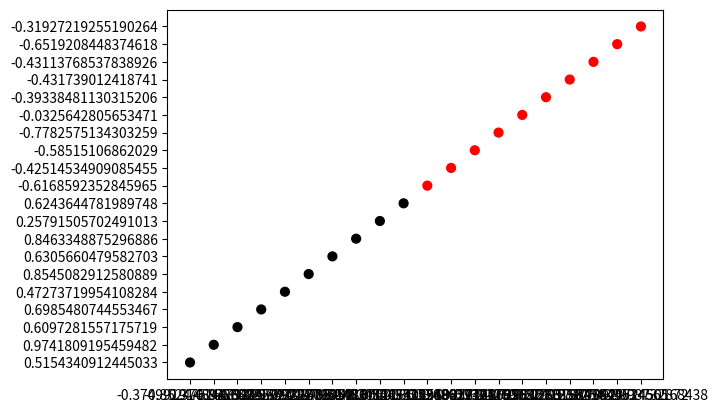

The matplotlib source for this figure: (Note: this script raises an exception after producing the figure.)
# -*- coding: utf-8 -*-
"""
Created on Mon Jan 22 21:34:13 2018

[redacted]
"""
import numpy as np
import matplotlib.pyplot as plt
from pandas import *
"""
Help:
http://stamfordresearch.com/scikit-learn-perceptron/
http://stamfordresearch.com/python-perceptron-re-visited/
https://www.youtube.com/watch?v=4J1ccdYRhmc
https://maviccprp.github.io/a-perceptron-in-just-a-few-lines-of-python-code/
https://glowingpython.blogspot.com/2011/10/perceptron.html
"""

"""
Problem 1.4

"""

"""
(a) Generate a linearly separable data set of size 20 as indicated in Exercise 1.4.
Plot the examples {(xn,yn)} as well as the target function f on a plane.
Be sure to mark the examples from different classes differently,
and add labels to the axes of the plot.
"""
def getValues(n):
    xb = (np.random.rand(n,1)*2-1)/2-0.5
    yb = (np.random.rand(n,1)*2-1)/2+0.5
    tb = np.ones([n,1])
    cb = np.tile('k',(n,1))
    xr = (np.random.rand(n,1)*2-1)/2+0.5
    yr = (np.random.rand(n,1)*2-1)/2-0.5
    tr = -np.ones([n,1])
    cr = np.tile('r',(n,1))
    b = np.concatenate((xb,yb,tb,cb),axis=1)
    r = np.concatenate((xr,yr,tr,cr),axis=1)
    inputs = np.concatenate((b,r),axis=0)
    myDF = DataFrame({
    'x1' : inputs[:,0],
    'x2' : inputs[:,1],
    'Targets' : inputs[:,2],
    'Color': inputs[:,3]
    })

    return(myDF)

nValues = 10
myValues = getValues(nValues)
fig = plt.figure()
#x = np.arange(min(myValues.x1), max(myValues.x1)+1, 1.0)
#np.arange()
plt.scatter(myValues.x1, myValues.x2, c=myValues.Color, s=40)
plt.show()

"""
(b) Run the perceptron learning algorithm on the data set above.
Report the number of updates that the algorithm takes before convergin.
Plot the examples {(xn,yn)}, the target function f, and the final hypothesis
g in the same figure.
Comment on whether f is close to g.
"""

def response(x,w):
    """ perceptron output """
    y = x[0]*w[0]+x[1]*w[1] # dot product between w and x
    if y >= 0:
        return 1
    else:
        return -1
    
    
w = np.random.rand(nValues,1)*2-1 # weights
learned = False
epochs = 0
while not learned:
    globalError = 0.0
    for x in myValues: # for each sample
        r = response(x,w)    
        if x[2] != r: # if we have a wrong response
            iterError = x[2] - r # desired response - actual response
            self.updateWeights(x,iterError)
            globalError += abs(iterError)
            iteration += 1
        if globalError == 0.0 or iteration >= 100: # stop criteria
            print('iterations',iteration)
            learned = True # stop learning
    
    
    
    




"""
(c) Repeat everything in (b) with another randomly generated data set of size 20.
Compare your results to (b)
"""


"""
(d) Repeat everything in (b) with another randomly generated data set of size 100.
Compare your results to (b)
"""

"""
(e) Repeat everything in (b) with another randomly generated data set of size 1000.
Compare your results to (b)
"""